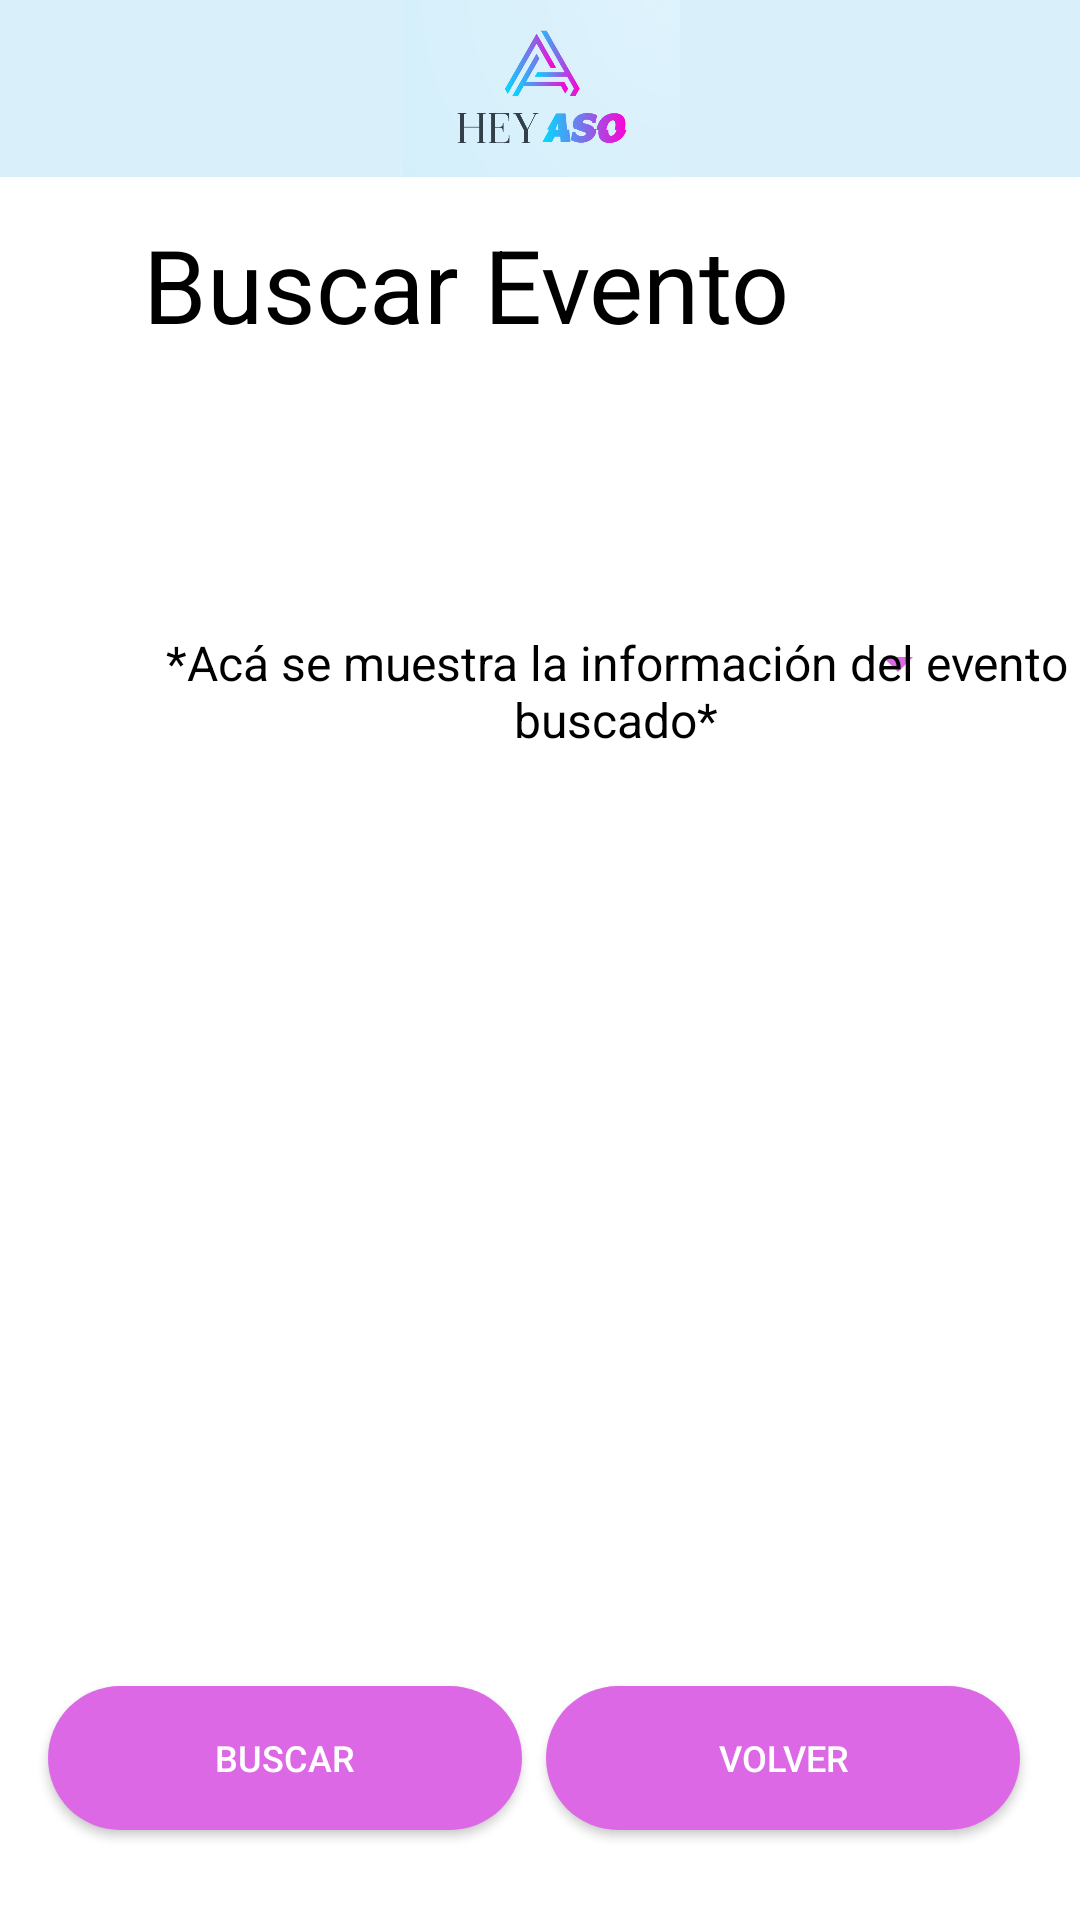

Produce the Android XML layout that renders to this screen, including the resource entries it uses.
<!-- AndroidManifest.xml: application theme Theme.Proyecto1_AP_HeyAso -->
<!-- res/layout/activity_buscar_evento.xml -->
<?xml version="1.0" encoding="utf-8"?>
<androidx.constraintlayout.widget.ConstraintLayout xmlns:android="http://schemas.android.com/apk/res/android"
    xmlns:app="http://schemas.android.com/apk/res-auto"
    xmlns:tools="http://schemas.android.com/tools"
    android:layout_width="match_parent"
    android:layout_height="match_parent"
    android:background="#FFFFFF"
    android:backgroundTint="#FFFFFF"
    tools:context=".Buscar_Evento">

    <Spinner
        android:id="@+id/spinner4"
        android:layout_width="335dp"
        android:layout_height="52dp"
        android:layout_marginStart="40dp"
        android:layout_marginTop="72dp"
        android:layout_marginEnd="37dp"
        android:backgroundTint="#DC68E4"
        app:layout_constraintEnd_toEndOf="parent"
        app:layout_constraintHorizontal_bias="1.0"
        app:layout_constraintStart_toStartOf="parent"
        app:layout_constraintTop_toBottomOf="@+id/descripcionPagina2" />

    <TextView
        android:id="@+id/viewInfoEvento"
        android:layout_width="331dp"
        android:layout_height="308dp"
        android:layout_marginStart="40dp"
        android:layout_marginEnd="40dp"
        android:layout_marginBottom="44dp"
        android:fontFamily="sans-serif"
        android:text="*Acá se muestra la información del evento buscado*"
        android:textAlignment="center"
        android:textColor="#000000"
        android:textSize="16sp"
        app:layout_constraintBottom_toTopOf="@+id/btn_buscar2"
        app:layout_constraintEnd_toEndOf="parent"
        app:layout_constraintHorizontal_bias="0.0"
        app:layout_constraintStart_toStartOf="parent" />

    <ImageView
        android:id="@+id/imagen4"
        android:layout_width="417dp"
        android:layout_height="59dp"
        android:layout_gravity="center_horizontal"
        android:background="#DBF1FB"
        android:backgroundTint="#D9F0FA"
        android:src="@drawable/logo"
        app:layout_constraintEnd_toEndOf="parent"
        app:layout_constraintStart_toStartOf="parent"
        app:layout_constraintTop_toTopOf="parent" />

    <TextView
        android:id="@+id/descripcionPagina2"
        android:layout_width="336dp"
        android:layout_height="51dp"
        android:layout_marginStart="38dp"
        android:layout_marginTop="72dp"
        android:layout_marginEnd="37dp"
        android:text="Buscar Evento"
        android:textAlignment="center"
        android:textColor="#000000"
        android:textSize="34sp"
        app:layout_constraintEnd_toEndOf="parent"
        app:layout_constraintHorizontal_bias="1.0"
        app:layout_constraintStart_toStartOf="parent"
        app:layout_constraintTop_toTopOf="parent" />

    <androidx.appcompat.widget.AppCompatButton
        android:id="@+id/btn_buscar2"
        android:layout_width="158dp"
        android:layout_height="48dp"
        android:layout_marginStart="44dp"
        android:layout_marginEnd="4dp"
        android:layout_marginBottom="30dp"
        android:background="@drawable/round_button_background"
        android:fontFamily="sans-serif-medium"
        android:text="Buscar"
        android:textAlignment="center"
        android:textColor="#FFFFFF"
        android:textSize="12sp"
        app:layout_constraintBottom_toBottomOf="parent"
        app:layout_constraintEnd_toStartOf="@+id/btn_volver3"
        app:layout_constraintStart_toStartOf="parent" />

    <androidx.appcompat.widget.AppCompatButton
        android:id="@+id/btn_volver3"
        android:layout_width="158dp"
        android:layout_height="48dp"
        android:layout_marginStart="4dp"
        android:layout_marginEnd="48dp"
        android:layout_marginBottom="30dp"
        android:background="@drawable/round_button_background"
        android:fontFamily="sans-serif-medium"
        android:text="volver"
        android:textAlignment="center"
        android:textColor="#FFFFFF"
        android:textSize="12sp"
        app:layout_constraintBottom_toBottomOf="parent"
        app:layout_constraintEnd_toEndOf="parent"
        app:layout_constraintStart_toEndOf="@+id/btn_buscar2" />

</androidx.constraintlayout.widget.ConstraintLayout>
<!-- resources referenced by this layout -->
<resources>
  <!-- drawable logo: png bitmap (drawable, 105262 bytes) -->
  <!-- drawable round_button_background (drawable) -->
  <shape xmlns:android="http://schemas.android.com/apk/res/android">
      <solid android:color="#DD68E5" /> 
      <corners android:radius="50dp" /> 
  </shape>
  <style name="Theme.Proyecto1_AP_HeyAso" parent="Base.Theme.Proyecto1_AP_HeyAso" />
  <style name="Base.Theme.Proyecto1_AP_HeyAso" parent="Theme.Material3.DayNight.NoActionBar">
          
          
      </style>
</resources>
